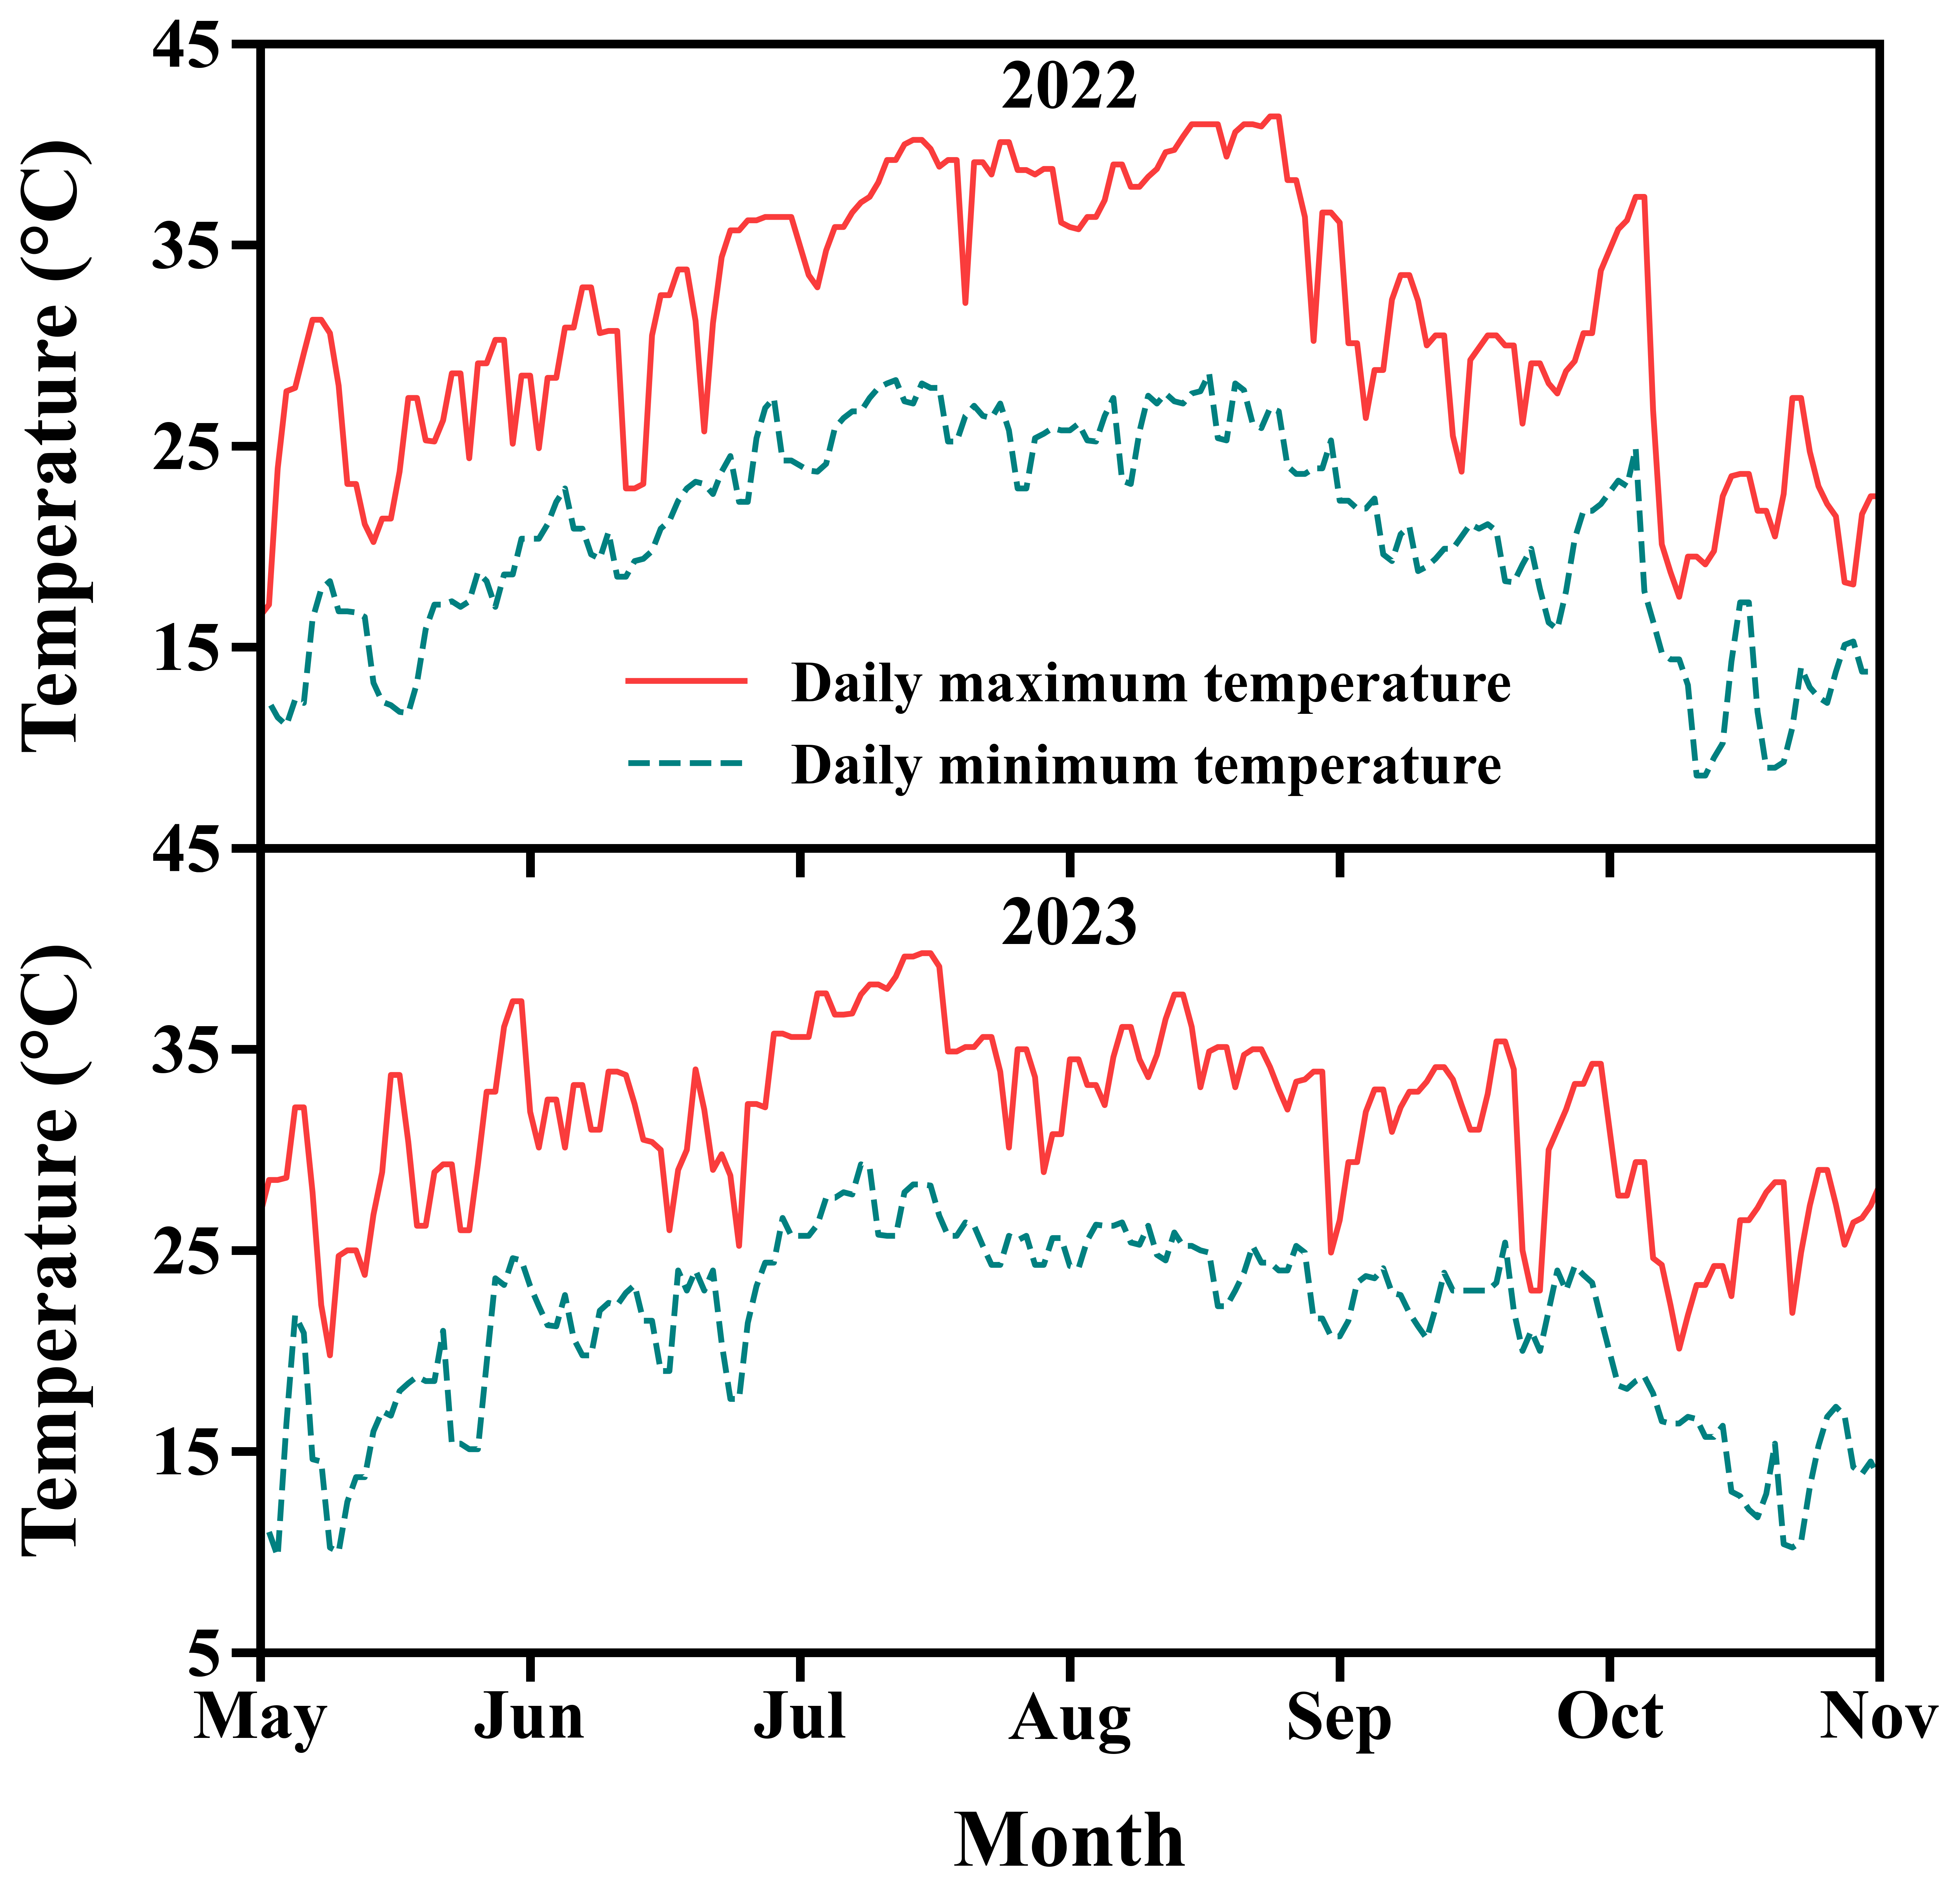

The Python source for this figure:
import pandas as pd
import matplotlib.pyplot as plt
import matplotlib as mpl
import numpy as np
from matplotlib import font_manager
import matplotlib.font_manager as fm 
from matplotlib.dates import DateFormatter, MonthLocator
import os

mpl.rcParams['font.family'] = 'Times New Roman'

current_dir = os.path.dirname(os.path.realpath(__file__))

file_path = os.path.join(current_dir, '2022_2023_meteorology.xlsx')
output_image_path = os.path.join(current_dir, 'Meteorology.png')

df = pd.read_excel(file_path)

df['DATE'] = pd.to_datetime(df['DATE'], errors='coerce')

df['MAX'] = (df['MAX'] - 32) / 1.8
df['MIN'] = (df['MIN'] - 32) / 1.8

df['Month'] = df['DATE'].dt.month
df['Day'] = df['DATE'].dt.day

fig, axes = plt.subplots(2, 1, figsize=(10, 10), sharex=True)

font_properties = fm.FontProperties(weight='bold', size=28)

year_2022_data = df[df['DATE'].dt.year == 2022]
axes[0].plot(year_2022_data['Month'] + (year_2022_data['Day'] / 31), year_2022_data['MAX'], label='Daily maximum temperature', color=(250/255, 60/255, 60/255), linewidth=2)
axes[0].plot(year_2022_data['Month'] + (year_2022_data['Day'] / 31), year_2022_data['MIN'], label='Daily minimum temperature', linestyle='--', color=(0/255, 128/255, 128/255), linewidth=2)
axes[0].text(0.5, 0.94, '2022', fontsize=24, ha='center', fontweight='bold',  va='center', transform=axes[0].transAxes)
for label in axes[0].get_yticklabels():
    label.set_fontweight('bold')
axes[0].set_ylabel('Temperature (°C)', fontproperties=font_properties,  labelpad=20)
axes[0].set_ylim(5, 45)
axes[0].set_yticks(range(5, 46, 10))
axes[0].set_xlim(5, 11)
axes[0].set_xticks(range(5, 11, 1))
axes[0].tick_params(axis='x', labelsize=24, labelcolor='black', length=10, width=3)  
axes[0].tick_params(axis='y', labelsize=24, labelcolor='black', length=10, width=3) 
axes[0].xaxis.label.set_fontweight('bold') 
axes[0].yaxis.label.set_fontweight('bold') 
axes[0].grid(False)
font_properties = fm.FontProperties(weight='bold', size=20)
axes[0].legend(frameon=False, loc='lower center', labelspacing=0.5, prop=font_properties)

ax = axes[0]
ax.set_facecolor('none')
for spine in ax.spines.values():
    spine.set_edgecolor('black')
    spine.set_linewidth(3)
    spine.set_linestyle('-')

plt.tick_params(axis='x', direction='out', length=10, width=3, colors='black')
plt.tick_params(axis='y', direction='out', length=10, width=3, colors='black')
plt.grid(False, which='both')

font_properties = fm.FontProperties(weight='bold', size=28)
year_2023_data = df[df['DATE'].dt.year == 2023]
axes[1].plot(year_2023_data['Month'] + (year_2023_data['Day'] / 31), year_2023_data['MAX'], label='MAX 2023', color=(250/255, 60/255, 60/255),  linewidth=2)
axes[1].plot(year_2023_data['Month'] + (year_2023_data['Day'] / 31), year_2023_data['MIN'], label='MIN 2023', linestyle='--', color=(0/255, 128/255, 128/255),  linewidth=2)
axes[1].text(0.5, 0.90, '2023', fontsize=24, ha='center', fontweight='bold', va='center', transform=axes[1].transAxes)
for label in axes[1].get_yticklabels():
    label.set_fontweight('bold')
axes[1].set_xlabel('Month', fontproperties=font_properties,  labelpad=20)
axes[1].set_ylabel('Temperature (°C)', fontproperties=font_properties,  labelpad=20)
axes[1].set_ylim(5, 45)
axes[1].set_yticks(range(5, 46, 10))
axes[1].set_xlim(5, 11)
axes[1].set_xticks(range(5, 11, 1))
axes[1].tick_params(axis='x', labelsize=24, labelcolor='black',  length=10, width=3)  
axes[1].tick_params(axis='y', labelsize=24, labelcolor='black',  length=10, width=3) 
axes[1].xaxis.label.set_fontweight('bold') 
axes[1].yaxis.label.set_fontweight('bold')
axes[1].grid(False)

ax = axes[1]
ax.set_facecolor('none')
for spine in ax.spines.values():
    spine.set_edgecolor('black')
    spine.set_linewidth(3)
    spine.set_linestyle('-')

plt.tick_params(axis='x', direction='out', length=10, width=3, colors='black')
plt.tick_params(axis='y', direction='out', length=10, width=3, colors='black')

font_props = font_manager.FontProperties(weight='bold', size=24)
axes[0].set_xticks(np.arange(5, 12))
axes[0].set_xticklabels(['May', 'Jun', 'Jul', 'Aug', 'Sep', 'Oct', 'Nov'], fontproperties=font_props)
axes[1].set_xticks(np.arange(5, 12))
axes[1].set_xticklabels(['May', 'Jun', 'Jul', 'Aug', 'Sep', 'Oct', 'Nov'], fontproperties=font_props)

plt.subplots_adjust(hspace=0)

plt.savefig(output_image_path, dpi=600, bbox_inches='tight')

plt.show()
